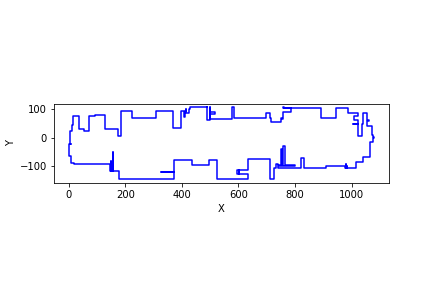

Source data for this figure (header and first rows):
490, 107
490, 64
498, 64
498, 107
499, 107
499, 91
516, 91
516, 84
499, 84
499, 65
578, 65
578, 107
585, 107
585, 71
698, 71
698, 87
713, 87
713, 71
714, 71
714, 57
750, 57
750, 71
754, 71
754, 65
756, 65
756, 71
756, 71
756, 92
786, 92
786, 104
756, 104
756, 107
761, 107
761, 105
893, 105
893, 68
944, 68
944, 105
988, 105
988, 88
1022, 88
1022, 78
1009, 78
1009, 63
1022, 63
1022, 49
1006, 49
1006, 49
1022, 49
1022, 48
1023, 48
1023, 7
1037, 7
1037, 48
1042, 48
1042, 88
1056, 88
1056, 62
1062, 62
1062, 59
1056, 59
... 146 more rows
